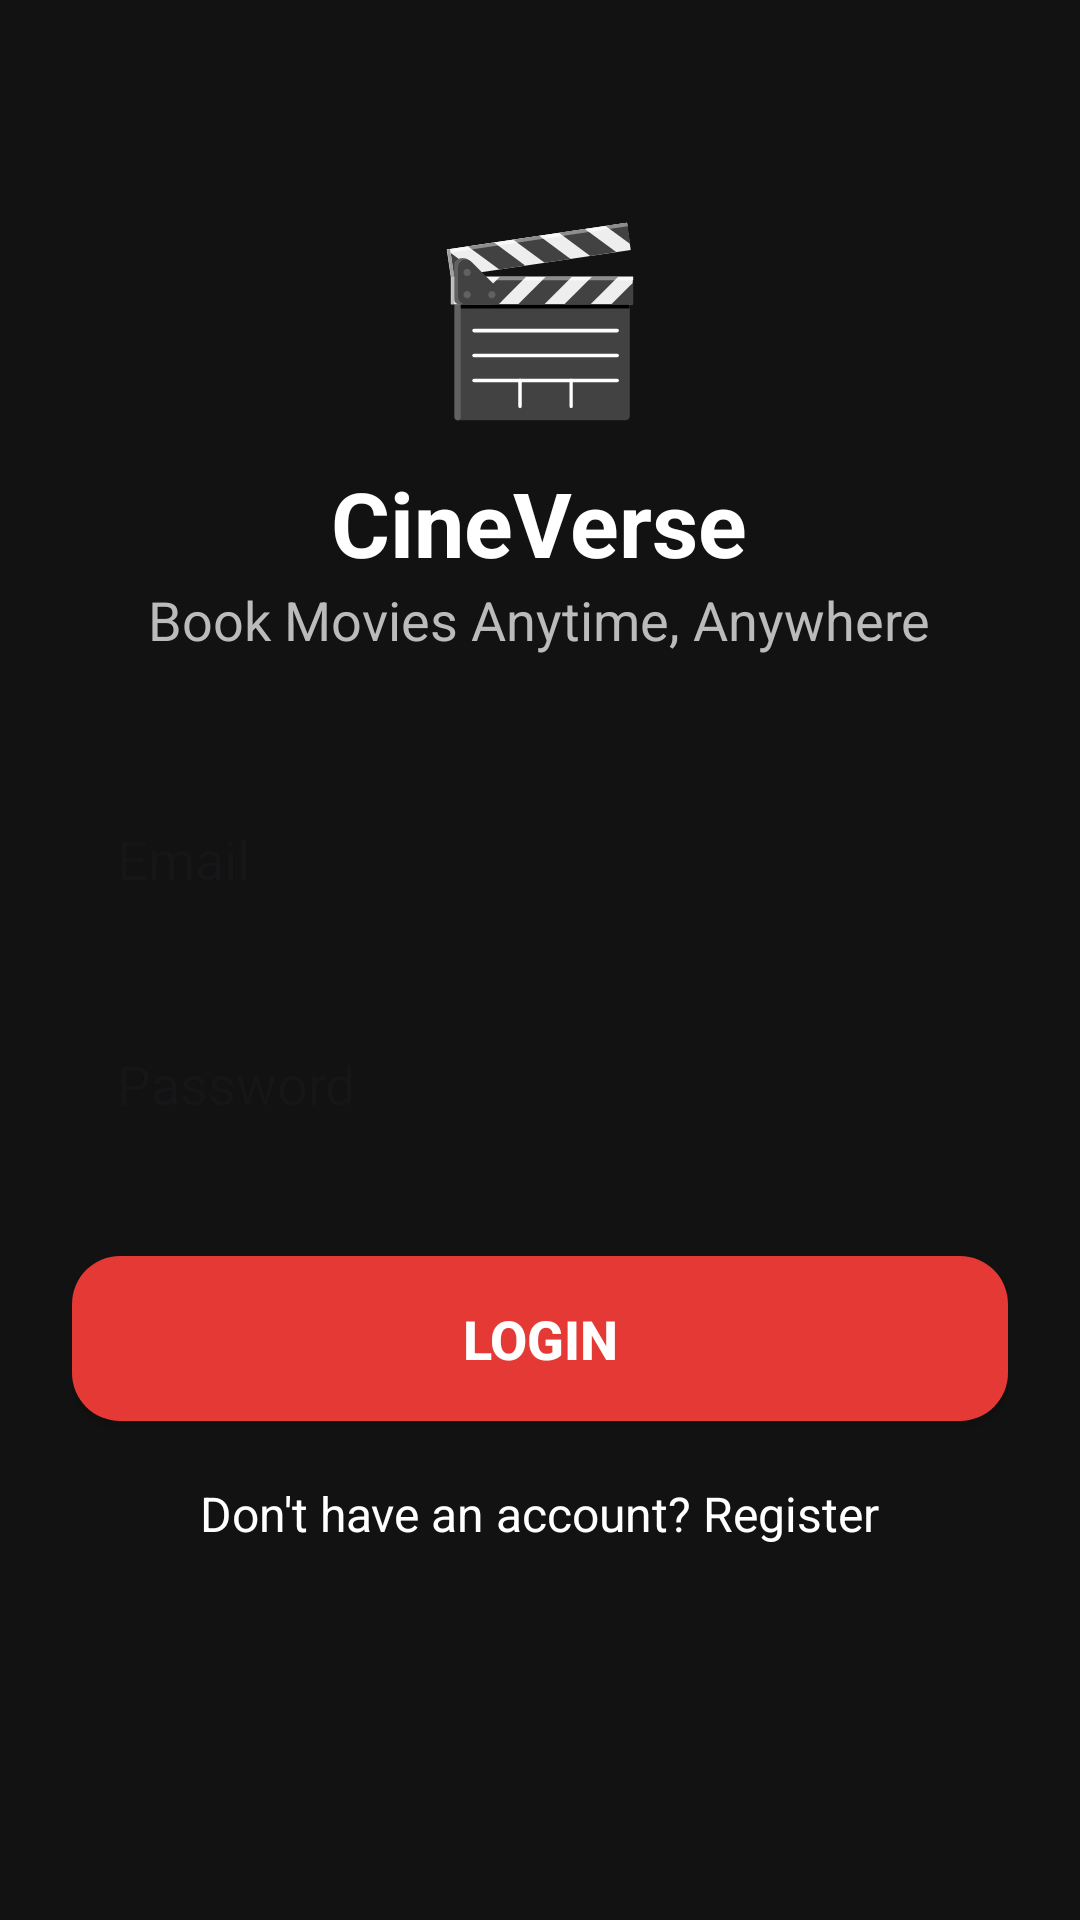

Layout XML and referenced resources for this Android screen:
<!-- AndroidManifest.xml: application theme Theme.Bookmyshow -->
<!-- res/layout/activity_loginactivity.xml -->
<?xml version="1.0" encoding="utf-8"?>
<ScrollView xmlns:android="http://schemas.android.com/apk/res/android"
    android:layout_width="match_parent"
    android:layout_height="match_parent"
    android:fillViewport="true"
    android:background="#121212">

    <LinearLayout
        android:layout_width="match_parent"
        android:layout_height="wrap_content"
        android:orientation="vertical"
        android:padding="24dp"
        android:gravity="center_horizontal">

        <TextView
            android:layout_width="wrap_content"
            android:layout_height="wrap_content"
            android:text="@string/movie_icon"
            android:textSize="60sp"
            android:layout_marginTop="40dp"/>

        <TextView
            android:layout_width="wrap_content"
            android:layout_height="wrap_content"
            android:text="CineVerse"
            android:textColor="#FFFFFF"
            android:textStyle="bold"
            android:textSize="30sp"
            android:layout_marginTop="10dp"/>

        <TextView
            android:layout_width="wrap_content"
            android:layout_height="wrap_content"
            android:text="Book Movies Anytime, Anywhere"
            android:textColor="#BBBBBB"
            android:textSize="18sp"
            android:layout_marginBottom="40dp"/>

        <EditText
            android:id="@+id/etEmail"
            android:layout_width="match_parent"
            android:layout_height="55dp"
            android:hint="@string/email"
            android:padding="15dp"
            android:background="@drawable/edittext_bg"
            android:inputType="textEmailAddress"
            android:layout_marginBottom="20dp"/>

        <EditText
            android:id="@+id/etPassword"
            android:layout_width="match_parent"
            android:layout_height="55dp"
            android:hint="@string/password"
            android:padding="15dp"
            android:background="@drawable/edittext_bg"
            android:inputType="textPassword"
            android:layout_marginBottom="30dp"/>

        <Button
            android:id="@+id/btnLogin"
            android:layout_width="match_parent"
            android:layout_height="55dp"
            android:text="@string/login"
            android:textColor="#FFFFFF"
            android:textStyle="bold"
            android:textSize="18sp"
            android:background="@drawable/button_red"/>

        <TextView
            android:id="@+id/tvRegister"
            android:layout_width="wrap_content"
            android:layout_height="wrap_content"
            android:text="@string/register_text"
            android:textColor="#FFFFFF"
            android:textSize="16sp"
            android:layout_marginTop="20dp"/>

    </LinearLayout>

</ScrollView>
<!-- resources referenced by this layout -->
<resources>
  <!-- drawable button_red (drawable) -->
  <?xml version="1.0" encoding="utf-8"?>
  <shape xmlns:android="http://schemas.android.com/apk/res/android">
  
      <solid android:color="#E53935"/>
  
      <corners android:radius="16dp"/>
  
  </shape>
  <string name="email">Email</string>
  <string name="login">LOGIN</string>
  <string name="movie_icon">🎬</string>
  <string name="password">Password</string>
  <string name="register_text">Don\'t have an account? Register</string>
  <style name="Theme.Bookmyshow" parent="Base.Theme.Bookmyshow" />
  <style name="Base.Theme.Bookmyshow" parent="Theme.Material3.DayNight.NoActionBar">
          
          
      </style>
</resources>
